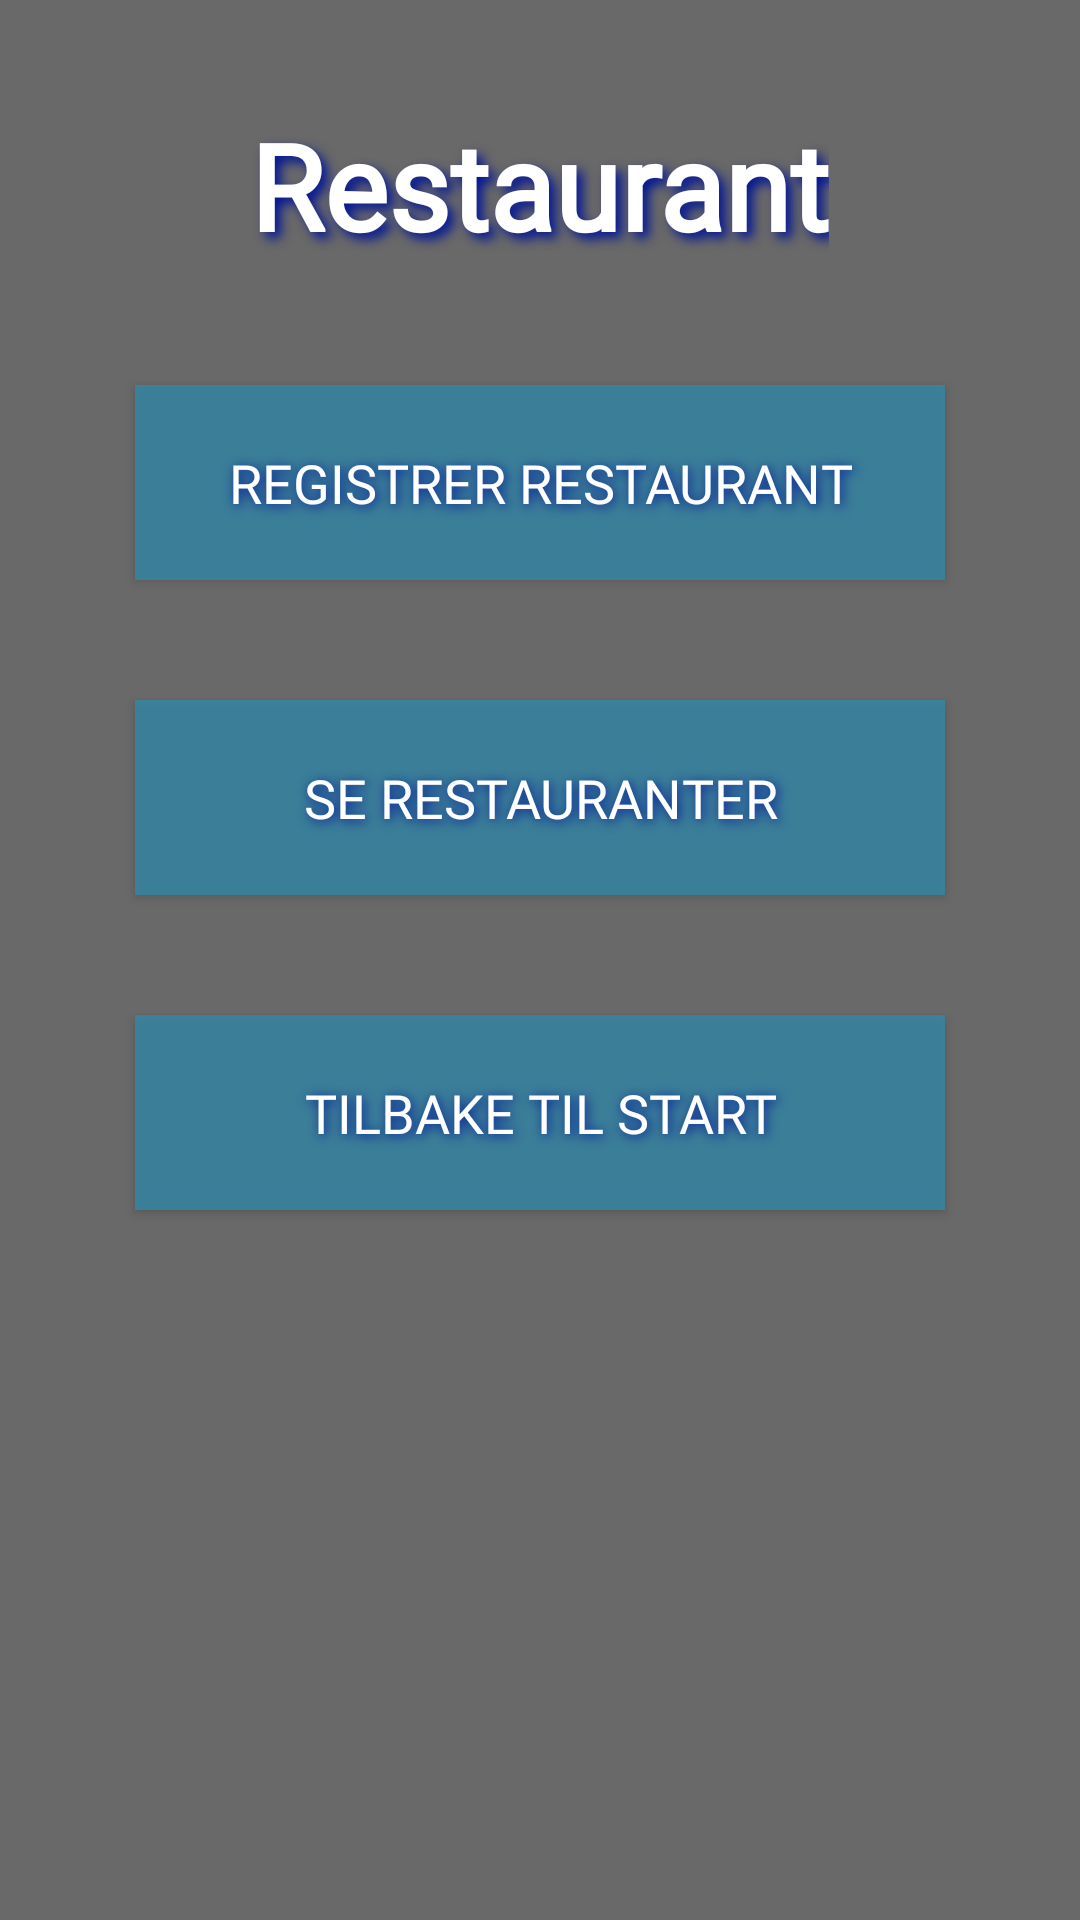

Here is an Android app screen rendered from its layout file. Give the layout XML and the strings, colors and styles it references.
<!-- AndroidManifest.xml: application theme Theme.AppCompat.NoActionBar -->
<!-- res/layout/activity_resturanter.xml -->
<?xml version="1.0" encoding="utf-8"?>
<RelativeLayout xmlns:android="http://schemas.android.com/apk/res/android"
    android:layout_width="match_parent"
    android:layout_height="match_parent"
    android:background="@color/colorPrimary"
    android:orientation="vertical" >

    <TextView
        android:id="@+id/tittelRes"
        android:layout_width="wrap_content"
        android:layout_height="wrap_content"
        android:layout_centerHorizontal="true"
        android:fontFamily="@font/trocchi"
        android:textAlignment="center"
        android:textColor="@color/colorText"
        android:shadowColor="@color/colorAccent"
        android:shadowDx="6"
        android:shadowDy="6"
        android:shadowRadius="9"
        android:layout_marginTop="35dp"
        android:text="Restaurant"
        android:textSize="40sp"
        android:textStyle="bold"/>


    <Button
        android:id="@+id/leggTilResturanterKnapp"
        android:layout_width="270dp"
        android:layout_height="65dp"
        android:layout_below="@id/tittelRes"
        android:layout_centerHorizontal="true"
        android:layout_marginTop="40dp"
        android:background="@color/colorPrimaryDark"
        android:fontFamily="@font/trocchi"
        android:shadowColor="@color/colorAccent"
        android:shadowDx="2"
        android:shadowDy="2"
        android:shadowRadius="9"
        android:textColor="@color/colorText"
        android:textSize="18sp"
        android:text="Registrer restaurant" />

    <Button
        android:id="@+id/seResturanterKnapp"
        android:layout_width="270dp"
        android:layout_height="65dp"
        android:layout_below="@id/leggTilResturanterKnapp"
        android:layout_centerHorizontal="true"
        android:layout_marginTop="40dp"
        android:background="@color/colorPrimaryDark"
        android:fontFamily="@font/trocchi"
        android:shadowColor="@color/colorAccent"
        android:shadowDx="2"
        android:shadowDy="2"
        android:shadowRadius="9"
        android:textColor="@color/colorText"
        android:textSize="18sp"
        android:text="Se restauranter" />

    <Button
        android:id="@+id/btnTilbake"
        android:layout_width="270dp"
        android:layout_height="65dp"
        android:layout_below="@id/seResturanterKnapp"
        android:layout_centerHorizontal="true"
        android:layout_marginTop="40dp"
        android:background="@color/colorPrimaryDark"
        android:fontFamily="@font/trocchi"
        android:shadowColor="@color/colorAccent"
        android:shadowDx="2"
        android:shadowDy="2"
        android:shadowRadius="9"
        android:textColor="@color/colorText"
        android:textSize="18sp"
        android:text="Tilbake til start" />


</RelativeLayout>
<!-- resources referenced by this layout -->
<resources>
  <color name="colorAccent">#001496</color>
  <color name="colorPrimary">#696969</color>
  <color name="colorPrimaryDark">#CE3587A8</color>
  <color name="colorText">#FFFFFF</color>
</resources>
